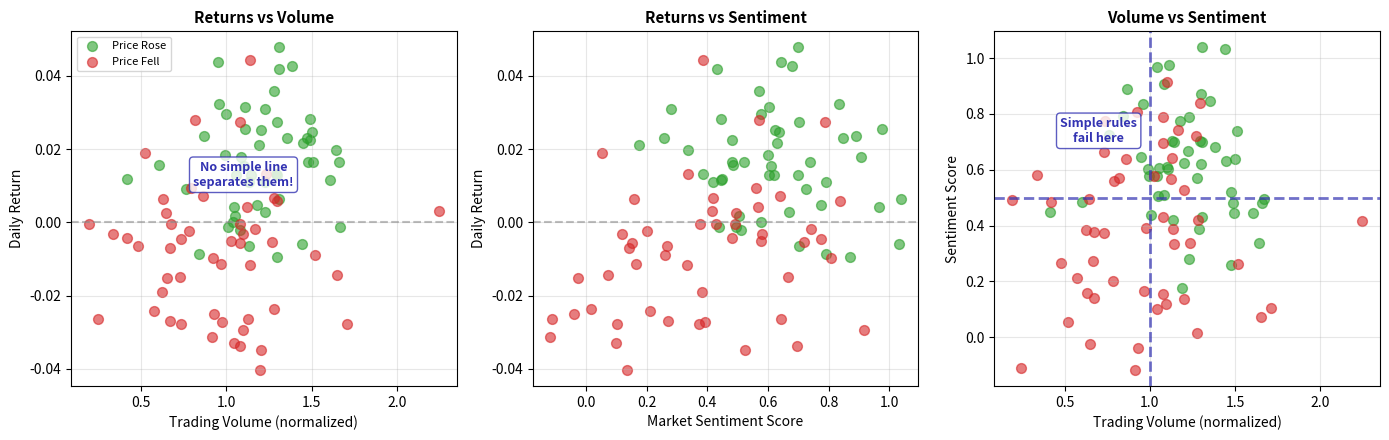

The matplotlib source for this figure:
# ==============================================================================
# Chart: Problem Visualization
# Source: https://github.com/Digital-AI-Finance/neural-networks/tree/main/03_problem_visualization/
# Author: Digital-AI-Finance
# License: MIT License
# Created: 2025-11-24
# ==============================================================================

"""
Problem Visualization

XOR problem demonstrating why simple rules fail

Source: https://github.com/Digital-AI-Finance/neural-networks/tree/main/03_problem_visualization/
"""

CHART_METADATA = {
    'name': 'Problem Visualization',
    'url': 'https://github.com/Digital-AI-Finance/neural-networks/tree/main/03_problem_visualization/',
    'author': 'Digital-AI-Finance',
    'license': 'MIT License',
    'created': '2025-11-24',
    'description': 'XOR problem demonstrating why simple rules fail'
}

"""
Chart 11: Problem Visualization
Shows why simple rules fail - non-linear, overlapping clusters in market data.
"""

import numpy as np
import matplotlib.pyplot as plt

# Set random seed for reproducibility
np.random.seed(42)

# Generate synthetic market data
n_points = 100

# UP days - higher returns with certain patterns
up_returns = np.random.normal(0.02, 0.015, n_points//2)
up_volume = np.random.normal(1.2, 0.3, n_points//2)
up_sentiment = np.random.normal(0.6, 0.2, n_points//2)

# DOWN days - lower returns with different patterns
down_returns = np.random.normal(-0.01, 0.02, n_points//2)
down_volume = np.random.normal(0.9, 0.35, n_points//2)
down_sentiment = np.random.normal(0.4, 0.25, n_points//2)

# Add overlap to make it realistic (markets are noisy)
up_returns = np.concatenate([up_returns, np.random.normal(0.005, 0.02, 15)])
up_volume = np.concatenate([up_volume, np.random.normal(1.0, 0.3, 15)])
down_returns = np.concatenate([down_returns, np.random.normal(-0.005, 0.015, 15)])
down_volume = np.concatenate([down_volume, np.random.normal(1.1, 0.25, 15)])

# Colors
mlgreen = '#2ca02c'
mlred = '#d62728'
mlpurple = '#3333b2'
mlgray = '#7f7f7f'

fig, axes = plt.subplots(1, 3, figsize=(14, 4.5))

# Plot 1: Returns vs Volume
ax1 = axes[0]
ax1.scatter(up_volume[:50], up_returns[:50], c=mlgreen, alpha=0.6, s=50, label='Price Rose')
ax1.scatter(down_volume[:50], down_returns[:50], c=mlred, alpha=0.6, s=50, label='Price Fell')
ax1.set_xlabel('Trading Volume (normalized)', fontsize=10)
ax1.set_ylabel('Daily Return', fontsize=10)
ax1.set_title('Returns vs Volume', fontsize=11, fontweight='bold')
ax1.legend(loc='upper left', fontsize=8)
ax1.axhline(y=0, color=mlgray, linestyle='--', alpha=0.5)
ax1.grid(True, alpha=0.3)

# Add "no simple rule" annotation
ax1.annotate('No simple line\nseparates them!', xy=(1.1, 0.01), fontsize=9,
            ha='center', color=mlpurple, fontweight='bold',
            bbox=dict(boxstyle='round', facecolor='white', edgecolor=mlpurple, alpha=0.8))

# Plot 2: Returns vs Sentiment
ax2 = axes[1]
up_sent = np.random.normal(0.6, 0.2, 50)
down_sent = np.random.normal(0.4, 0.25, 50)
ax2.scatter(up_sent, up_returns[:50], c=mlgreen, alpha=0.6, s=50, label='Price Rose')
ax2.scatter(down_sent, down_returns[:50], c=mlred, alpha=0.6, s=50, label='Price Fell')
ax2.set_xlabel('Market Sentiment Score', fontsize=10)
ax2.set_ylabel('Daily Return', fontsize=10)
ax2.set_title('Returns vs Sentiment', fontsize=11, fontweight='bold')
ax2.axhline(y=0, color=mlgray, linestyle='--', alpha=0.5)
ax2.grid(True, alpha=0.3)

# Plot 3: The challenge summary
ax3 = axes[2]
ax3.scatter(up_volume[:50], up_sent, c=mlgreen, alpha=0.6, s=50, label='Price Rose')
ax3.scatter(down_volume[:50], down_sent, c=mlred, alpha=0.6, s=50, label='Price Fell')
ax3.set_xlabel('Trading Volume (normalized)', fontsize=10)
ax3.set_ylabel('Sentiment Score', fontsize=10)
ax3.set_title('Volume vs Sentiment', fontsize=11, fontweight='bold')
ax3.grid(True, alpha=0.3)

# Draw failed simple rules
ax3.axhline(y=0.5, color=mlpurple, linestyle='--', alpha=0.7, linewidth=2)
ax3.axvline(x=1.0, color=mlpurple, linestyle='--', alpha=0.7, linewidth=2)
ax3.annotate('Simple rules\nfail here', xy=(0.7, 0.7), fontsize=9,
            ha='center', color=mlpurple, fontweight='bold',
            bbox=dict(boxstyle='round', facecolor='white', edgecolor=mlpurple, alpha=0.8))

plt.tight_layout()
plt.savefig('problem_visualization.pdf', dpi=300, bbox_inches='tight')
plt.close()

print("Saved: 03_problem_visualization/problem_visualization.pdf")

# Source: https://github.com/Digital-AI-Finance/neural-networks/tree/main/03_problem_visualization/
